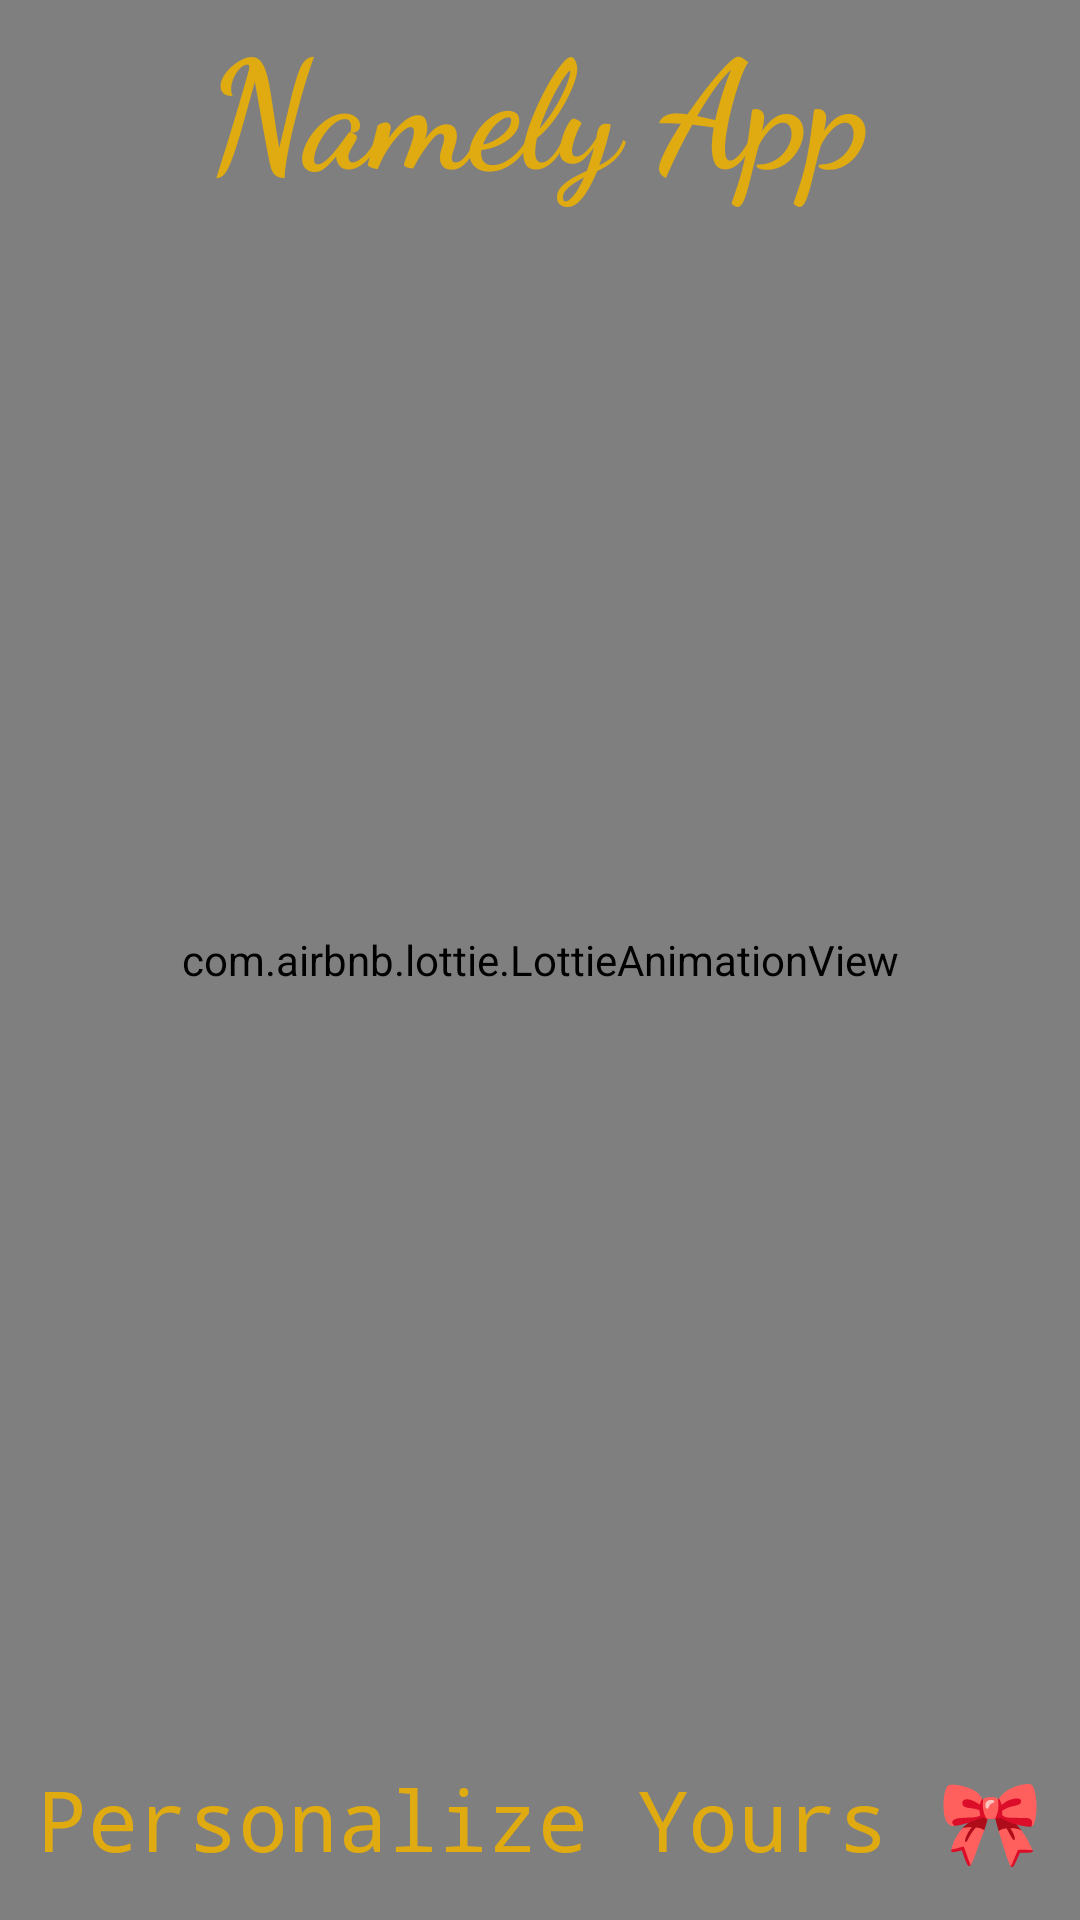

Layout XML and referenced resources for this Android screen:
<!-- AndroidManifest.xml: application theme Theme.NamelyApp -->
<!-- res/layout/splash_activity.xml -->
<?xml version="1.0" encoding="utf-8"?>
<RelativeLayout xmlns:android="http://schemas.android.com/apk/res/android"
    xmlns:app="http://schemas.android.com/apk/res-auto"
    xmlns:tools="http://schemas.android.com/tools"
    android:layout_width="match_parent"
    android:layout_height="match_parent"
    android:background="@color/black"
    android:orientation="vertical"
    tools:context=".Splash_screen">

    <com.airbnb.lottie.LottieAnimationView
        android:id="@+id/design"
        android:layout_width="match_parent"
        android:layout_height="match_parent"
        app:lottie_autoPlay="true"
        app:lottie_loop="true"
        app:lottie_rawRes="@raw/necklace0" />

    <TextView
        android:layout_width="wrap_content"
        android:layout_height="wrap_content"
        android:text="Namely App"
        android:textColor="@color/teal_200"
        android:textSize="50dp"
        android:fontFamily="cursive"
        android:textStyle="bold"
        android:layout_centerHorizontal="true"
        android:layout_marginLeft="90dp"/>

    <TextView
        android:layout_width="match_parent"
        android:layout_height="wrap_content"
        android:text="Personalize Yours 🎀"
        android:textSize="28dp"
        android:fontFamily="monospace"
        android:textColor="@color/teal_200"
        android:layout_marginTop="100dp"
        android:layout_alignParentBottom="true"
        android:layout_marginBottom="15dp"
        android:gravity="center"/>






</RelativeLayout>
<!-- resources referenced by this layout -->
<resources>
  <color name="black">#FF000000</color>
  <color name="teal_200">#DFAB10</color>
  <style name="Theme.NamelyApp" parent="Theme.MaterialComponents.DayNight.DarkActionBar">
          
          <item name="colorPrimaryVariant">@color/purple_700</item>
          <item name="colorOnPrimary">@color/white</item>
          
          <item name="colorSecondary">@color/teal_200</item>
          <item name="colorSecondaryVariant">@color/teal_700</item>
          <item name="colorOnSecondary">@color/black</item>
          
          <item name="android:statusBarColor" tools:targetApi="l">?attr/colorPrimaryVariant</item>
          
      </style>
  <color name="purple_700">#66023C</color>
  <color name="white">#DFAB10</color>
  <color name="teal_700">#DDA90F</color>
</resources>
